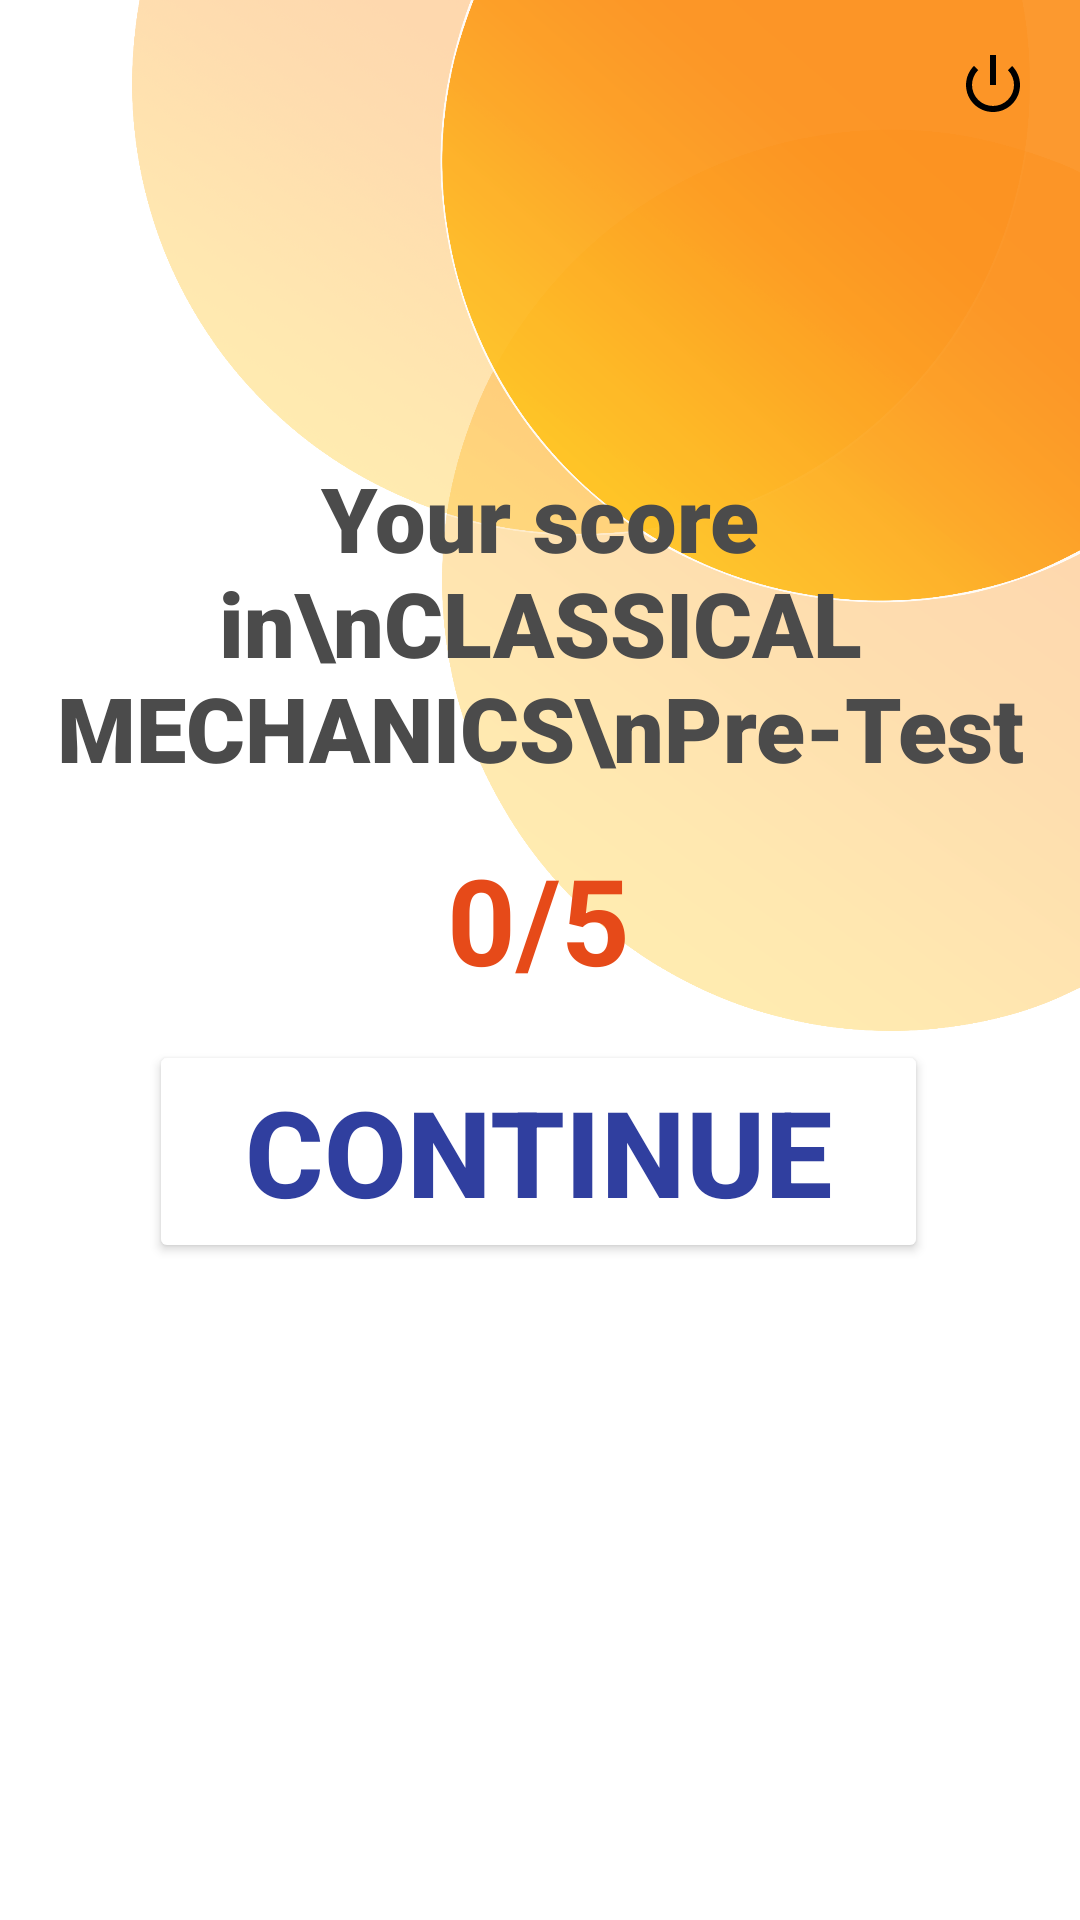

Android layout source for this screen:
<!-- AndroidManifest.xml: application theme Theme.PhysicsMachineV2 -->
<!-- res/layout/activity_test__b1prtscore.xml -->
<?xml version="1.0" encoding="utf-8"?>
<androidx.constraintlayout.widget.ConstraintLayout xmlns:android="http://schemas.android.com/apk/res/android"
    xmlns:app="http://schemas.android.com/apk/res-auto"
    xmlns:tools="http://schemas.android.com/tools"
    android:layout_width="match_parent"
    android:layout_height="match_parent"
    android:background="@color/white"
    tools:context=".activity_test_B1prtscore">

    <ImageView
        android:id="@+id/imageView22"
        android:layout_width="wrap_content"
        android:layout_height="wrap_content"
        android:rotationX="180"
        android:rotationY="180"
        android:scaleType="fitEnd"
        app:layout_constraintBottom_toBottomOf="parent"
        app:layout_constraintEnd_toEndOf="parent"
        app:layout_constraintHorizontal_bias="0.0"
        app:layout_constraintStart_toStartOf="parent"
        app:layout_constraintTop_toTopOf="parent"
        app:layout_constraintVertical_bias="1.0"
        app:srcCompat="@drawable/branch_testbg" />

    <TextView
        android:id="@+id/textView6"
        android:layout_width="356dp"
        android:layout_height="107dp"
        android:fontFamily="sans-serif-black"
        android:gravity="center_horizontal"
        android:text="Your score in\nCLASSICAL MECHANICS\nPre-Test is:"
        android:textAlignment="center"
        android:textColor="#4B4B4B"
        android:textSize="30dp"
        android:textStyle="bold"
        app:layout_constraintBottom_toBottomOf="parent"
        app:layout_constraintEnd_toEndOf="parent"
        app:layout_constraintHorizontal_bias="0.49"
        app:layout_constraintStart_toStartOf="parent"
        app:layout_constraintTop_toTopOf="parent"
        app:layout_constraintVertical_bias="0.286" />

    <TextView
        android:id="@+id/B1PRT_score_text"
        android:layout_width="68dp"
        android:layout_height="56dp"
        android:gravity="center_horizontal"
        android:text="0/5"
        android:textAlignment="center"
        android:textColor="#E64A19"
        android:textSize="40dp"
        android:textStyle="bold"
        app:layout_constraintBottom_toBottomOf="parent"
        app:layout_constraintEnd_toEndOf="parent"
        app:layout_constraintHorizontal_bias="0.498"
        app:layout_constraintStart_toStartOf="parent"
        app:layout_constraintTop_toBottomOf="@+id/textView6"
        app:layout_constraintVertical_bias="0.063" />

    <Button
        android:id="@+id/B1PRT_continueButton"
        android:layout_width="1.75in"
        android:layout_height="0.5in"
        android:layout_marginBottom="176dp"
        android:text="CONTINUE"
        android:textColor="#303F9F"
        android:textSize="40dp"
        android:textStyle="bold"
        app:backgroundTint="#FFFFFF"
        app:cornerRadius="20dp"
        app:layout_constraintBottom_toBottomOf="parent"
        app:layout_constraintEnd_toEndOf="parent"
        app:layout_constraintHorizontal_bias="0.496"
        app:layout_constraintStart_toStartOf="parent"
        app:layout_constraintTop_toBottomOf="@+id/B1PRT_score_text"
        app:layout_constraintVertical_bias="0.203" />

    <ImageButton
        android:id="@+id/B1PRTscoreview_home_button"
        android:layout_width="30dp"
        android:layout_height="30dp"
        android:background="#00000000"
        android:scaleType="centerInside"
        android:src="@drawable/back"
        app:layout_constraintBottom_toBottomOf="parent"
        app:layout_constraintEnd_toEndOf="parent"
        app:layout_constraintHorizontal_bias="0.041"
        app:layout_constraintStart_toStartOf="parent"
        app:layout_constraintTop_toTopOf="parent"
        app:layout_constraintVertical_bias="0.022" />

    <ImageButton
        android:id="@+id/B1PRTscoreview_close_button"
        android:layout_width="30dp"
        android:layout_height="30dp"
        android:background="#00000000"
        android:src="@android:drawable/ic_lock_power_off"
        android:tint="#000000"
        app:layout_constraintBottom_toBottomOf="parent"
        app:layout_constraintEnd_toEndOf="parent"
        app:layout_constraintHorizontal_bias="0.958"
        app:layout_constraintStart_toStartOf="parent"
        app:layout_constraintTop_toTopOf="parent"
        app:layout_constraintVertical_bias="0.022" />

</androidx.constraintlayout.widget.ConstraintLayout>
<!-- resources referenced by this layout -->
<resources>
  <color name="white">#FFFFFFFF</color>
  <!-- drawable branch_testbg: png bitmap (drawable, 593745 bytes) -->
  <style name="Theme.PhysicsMachineV2" parent="Theme.MaterialComponents.DayNight.DarkActionBar">
          
          <item name="colorPrimary">@color/purple_500</item>
          <item name="colorPrimaryVariant">@color/gray</item>
          <item name="colorOnPrimary">@color/white</item>
          
          <item name="colorSecondary">@color/teal_200</item>
          <item name="colorSecondaryVariant">@color/teal_700</item>
          <item name="colorOnSecondary">@color/black</item>
          
          <item name="android:statusBarColor" tools:targetApi="l">?attr/colorPrimaryVariant</item>
          
      </style>
  <color name="purple_500">#FF6200EE</color>
  <color name="gray">#DCDCDC</color>
  <color name="teal_200">#FF03DAC5</color>
  <color name="teal_700">#FF018786</color>
  <color name="black">#FF000000</color>
</resources>
